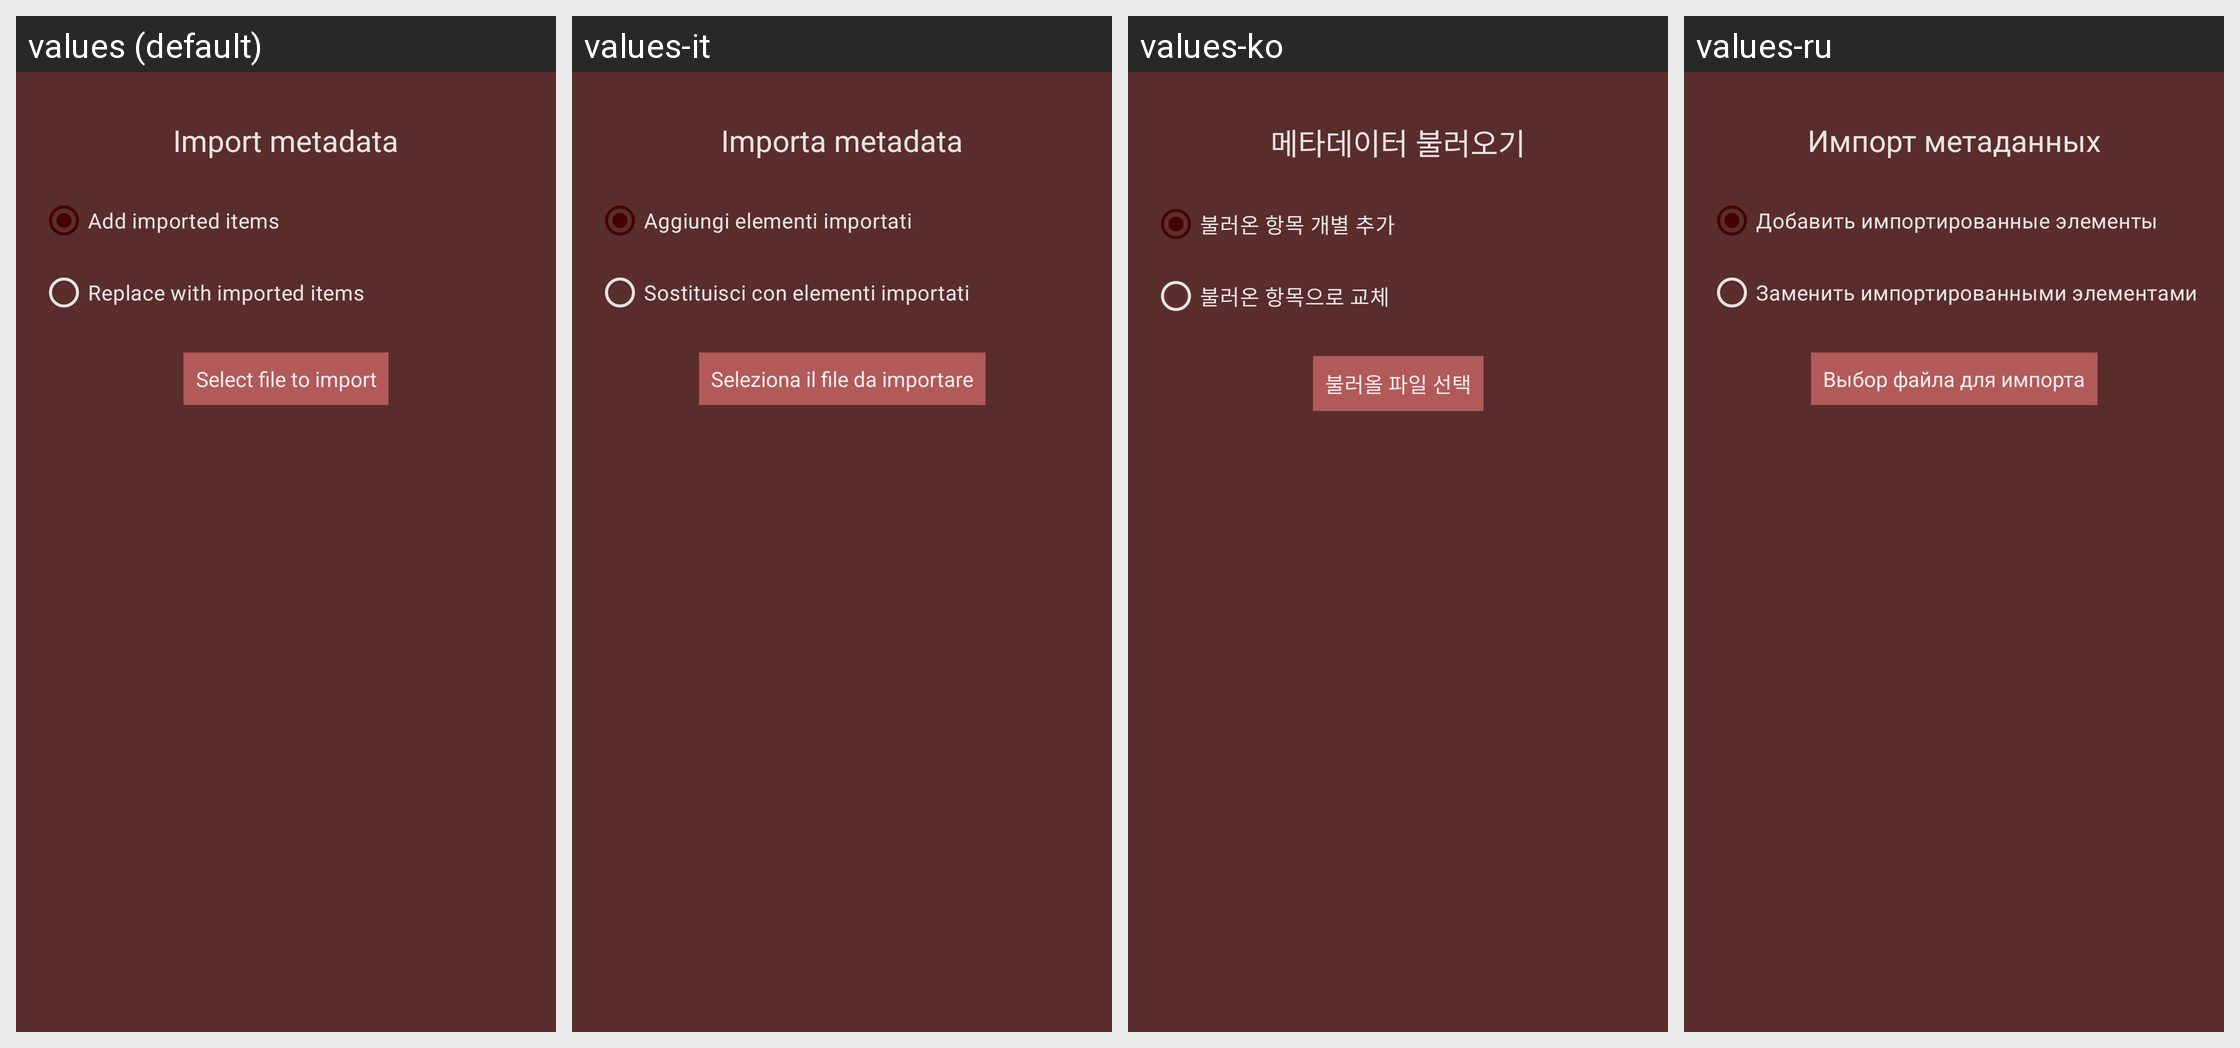

Strings drawn on this Android screen and how each of the app's shown locales translates them:
Android screen res/layout/dialog_prefs_import.xml rendered under 4 locales, left to right: values (default), values-it, values-ko, values-ru. Device: Nexus 5 (rendered at 1080×1920; each locale shown at half size, 540×960, under a caption strip naming it); theme Theme.Light.
Other locales in the repository, not shown: values-es, values-fr, values-hu, values-ja, values-nb-rNO, values-pt-rBR, values-sv, values-uk.
Strings drawn on this screen, with the default value and each locale's value (text and hints the layout hard-codes, and strings that could not be matched under every locale, appear in the picture but are not listed):

import_title
  values: Import metadata
  values-it: Importa metadata
  values-ko: 메타데이터 불러오기
  values-ru: Импорт метаданных

import_mode_add
  values: Add imported items
  values-it: Aggiungi elementi importati
  values-ko: 불러온 항목 개별 추가
  values-ru: Добавить импортированные элементы

import_mode_replace
  values: Replace with imported items
  values-it: Sostituisci con elementi importati
  values-ko: 불러온 항목으로 교체
  values-ru: Заменить импортированными элементами

import_select_file
  values: Select file to import
  values-it: Seleziona il file da importare
  values-ko: 불러올 파일 선택
  values-ru: Выбор файла для импорта
